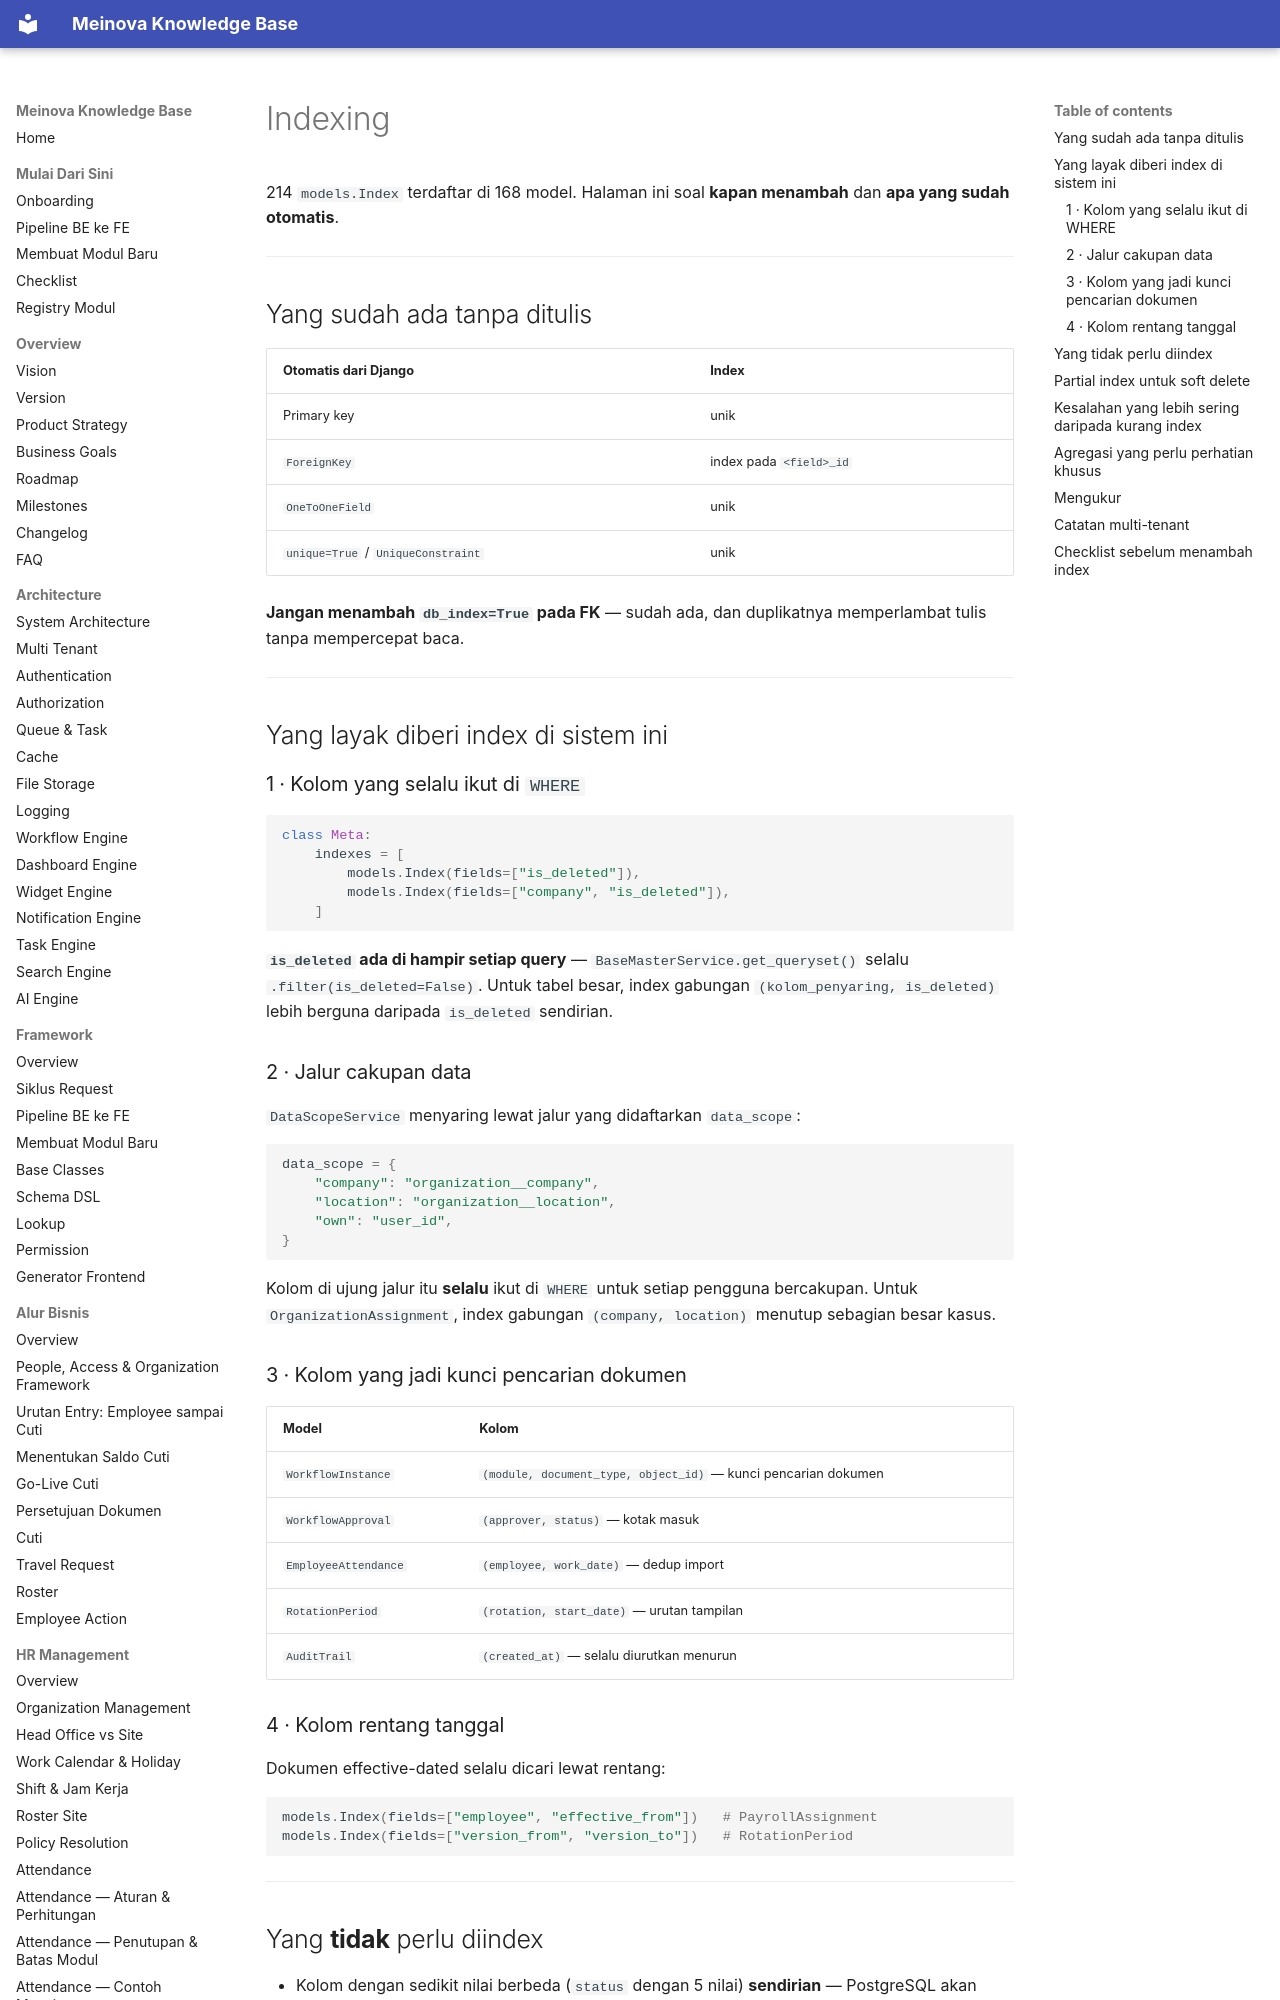

repository: 21bria/meinova-erp-api · page: 06-database/Indexing/index.html · generator: mkdocs

# Indexing

214 `models.Index` terdaftar di 168 model. Halaman ini soal **kapan menambah** dan **apa yang sudah otomatis**.

---

## Yang sudah ada tanpa ditulis

| Otomatis dari Django | Index |
|---|---|
| Primary key | unik |
| `ForeignKey` | index pada `<field>_id` |
| `OneToOneField` | unik |
| `unique=True` / `UniqueConstraint` | unik |

**Jangan menambah `db_index=True` pada FK** — sudah ada, dan duplikatnya memperlambat tulis tanpa mempercepat baca.

---

## Yang layak diberi index di sistem ini

### 1 · Kolom yang selalu ikut di `WHERE`

```python
class Meta:
    indexes = [
        models.Index(fields=["is_deleted"]),
        models.Index(fields=["company", "is_deleted"]),
    ]
```

**`is_deleted` ada di hampir setiap query** — `BaseMasterService.get_queryset()` selalu `.filter(is_deleted=False)`. Untuk tabel besar, index gabungan `(kolom_penyaring, is_deleted)` lebih berguna daripada `is_deleted` sendirian.

### 2 · Jalur cakupan data

`DataScopeService` menyaring lewat jalur yang didaftarkan `data_scope`:

```python
data_scope = {
    "company": "organization__company",
    "location": "organization__location",
    "own": "user_id",
}
```

Kolom di ujung jalur itu **selalu** ikut di `WHERE` untuk setiap pengguna bercakupan. Untuk `OrganizationAssignment`, index gabungan `(company, location)` menutup sebagian besar kasus.

### 3 · Kolom yang jadi kunci pencarian dokumen

| Model | Kolom |
|---|---|
| `WorkflowInstance` | `(module, document_type, object_id)` — kunci pencarian dokumen |
| `WorkflowApproval` | `(approver, status)` — kotak masuk |
| `EmployeeAttendance` | `(employee, work_date)` — dedup import |
| `RotationPeriod` | `(rotation, start_date)` — urutan tampilan |
| `AuditTrail` | `(created_at)` — selalu diurutkan menurun |
